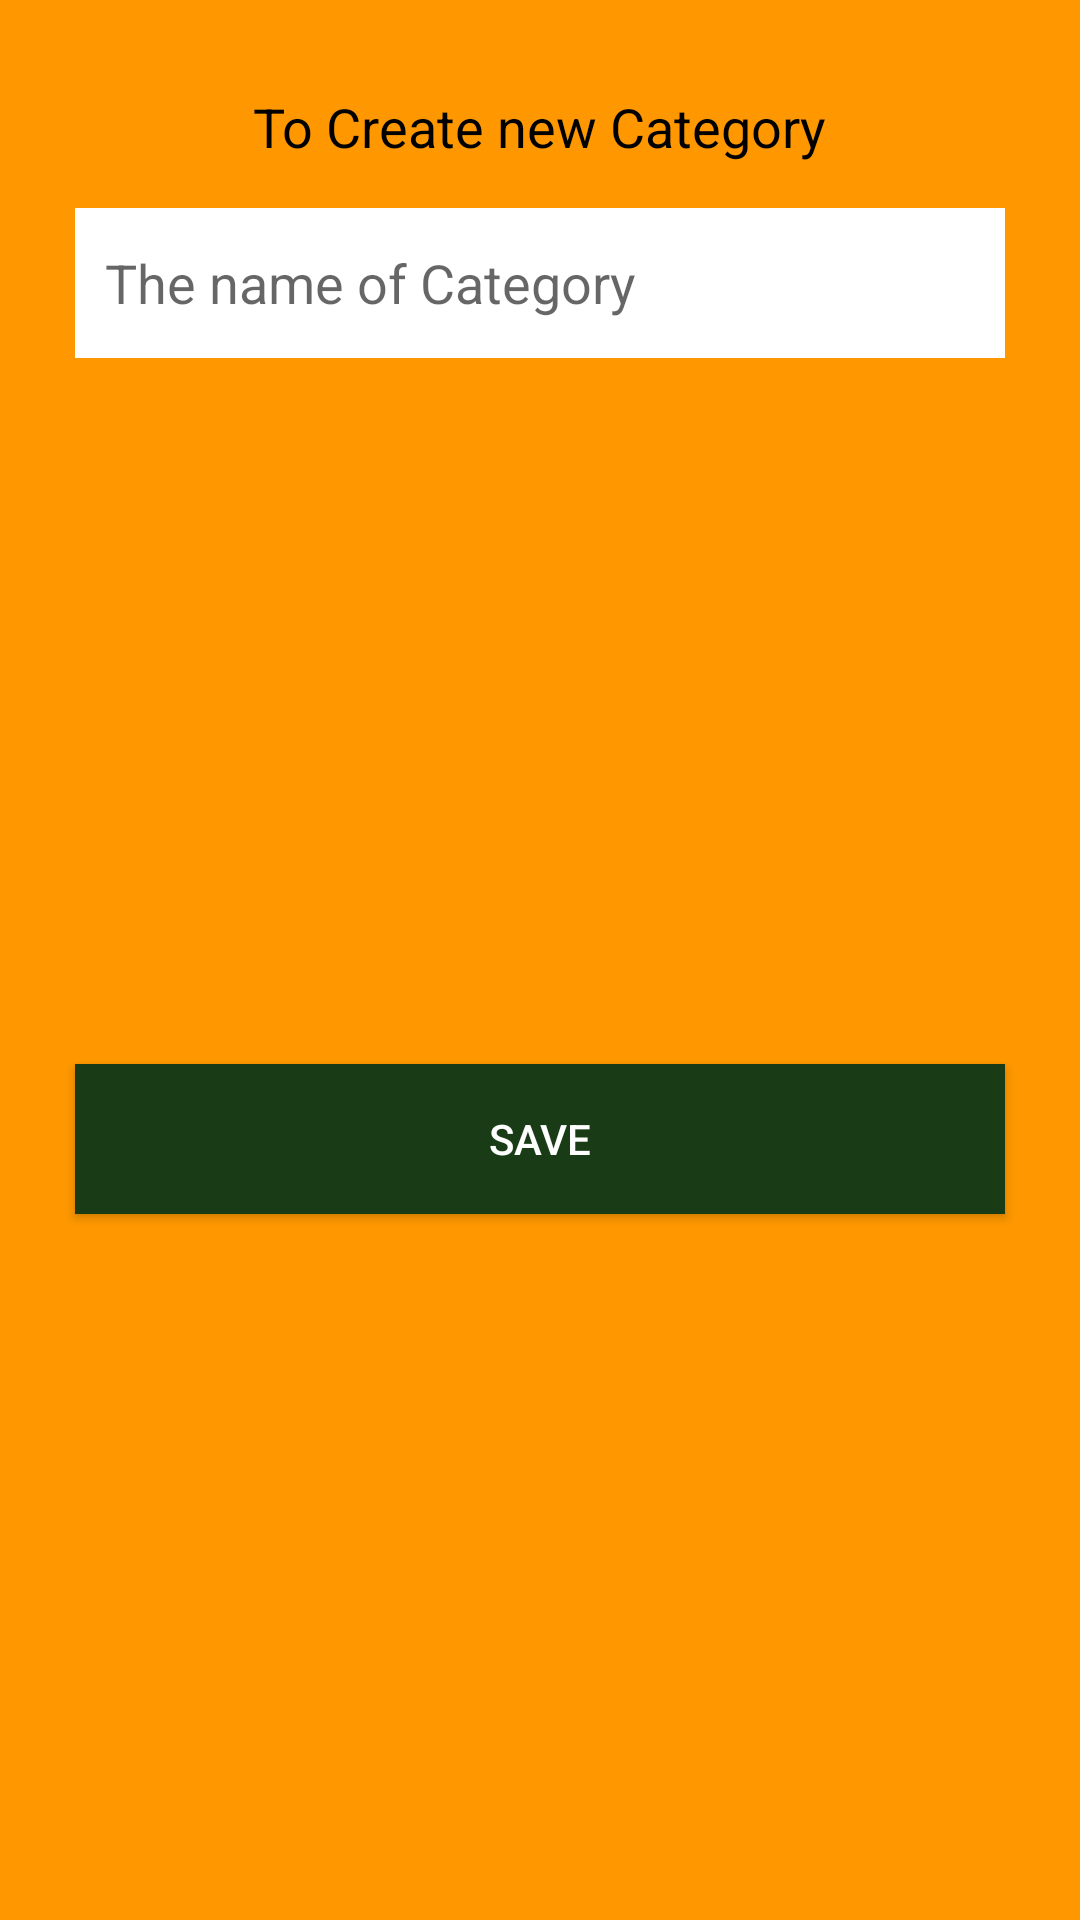

Layout XML and referenced resources for this Android screen:
<!-- AndroidManifest.xml: application theme AppTheme -->
<!-- res/layout/create_new_category.xml -->
<?xml version="1.0" encoding="utf-8"?>
<androidx.constraintlayout.widget.ConstraintLayout xmlns:android="http://schemas.android.com/apk/res/android"
    android:layout_width="match_parent"
    android:layout_height="wrap_content"
    xmlns:app="http://schemas.android.com/apk/res-auto"
    android:background="@color/colorSplashScreenBg">

    <TextView
        android:id="@+id/tv_new_category"
        android:layout_width="wrap_content"
        android:layout_height="wrap_content"
        android:text="@string/to_create_category"
        android:textSize="@dimen/title_text_size"
        android:textColor="@color/colorBlack"
        app:layout_constraintStart_toStartOf="parent"
        app:layout_constraintEnd_toEndOf="parent"
        app:layout_constraintTop_toTopOf="parent"
        android:layout_marginTop="@dimen/welcome_margin_top_bottom"/>

    <EditText
        android:id="@+id/et_new_category_name"
        android:layout_width="match_parent"
        android:layout_height="@dimen/et_height"
        android:background="@color/colorWhite"
        android:hint="@string/the_name_of_category"
        android:paddingLeft="@dimen/et_padding_start_end"
        app:layout_constraintTop_toBottomOf="@id/tv_new_category"
        app:layout_constraintStart_toStartOf="parent"
        app:layout_constraintEnd_toEndOf="parent"
        android:layout_marginLeft="@dimen/et_margin_start_end"
        android:layout_marginRight="@dimen/et_margin_start_end"
        android:layout_marginTop="@dimen/et_margin_top_bottom"/>

    <Button
        android:id="@+id/btn_new_category_save"
        android:layout_width="0dp"
        android:layout_height="@dimen/et_height"
        android:background="@color/colorGreen"
        android:text="@string/save"
        android:textColor="@color/colorWhite"
        android:textSize="@dimen/label_text_size"
        app:layout_constraintTop_toBottomOf="@id/et_new_category_name"
        app:layout_constraintStart_toStartOf="@id/et_new_category_name"
        app:layout_constraintEnd_toEndOf="@id/et_new_category_name"
        app:layout_constraintBottom_toBottomOf="parent"
        android:layout_marginTop="@dimen/et_margin_top_bottom"
        android:layout_marginBottom="@dimen/et_margin_top_bottom"/>

</androidx.constraintlayout.widget.ConstraintLayout>
<!-- resources referenced by this layout -->
<resources>
  <color name="colorBlack">#000000</color>
  <color name="colorGreen">#193B16</color>
  <color name="colorSplashScreenBg">#FF9800</color>
  <color name="colorWhite">#ffffff</color>
  <dimen name="et_height">50dp</dimen>
  <dimen name="et_margin_start_end">25dp</dimen>
  <dimen name="et_margin_top_bottom">15dp</dimen>
  <dimen name="et_padding_start_end">10dp</dimen>
  <dimen name="label_text_size">14sp</dimen>
  <dimen name="title_text_size">18sp</dimen>
  <dimen name="welcome_margin_top_bottom">30dp</dimen>
  <string name="save">Save</string>
  <string name="the_name_of_category">The name of Category</string>
  <string name="to_create_category">To Create new Category</string>
  <style name="AppTheme" parent="Theme.AppCompat.Light.DarkActionBar">
          
          <item name="colorPrimary">@color/colorPrimary</item>
          <item name="colorPrimaryDark">@color/colorPrimaryDark</item>
          <item name="colorAccent">@color/colorAccent</item>
      </style>
  <color name="colorPrimary">#6200EE</color>
  <color name="colorPrimaryDark">#3700B3</color>
  <color name="colorAccent">#03DAC5</color>
</resources>
